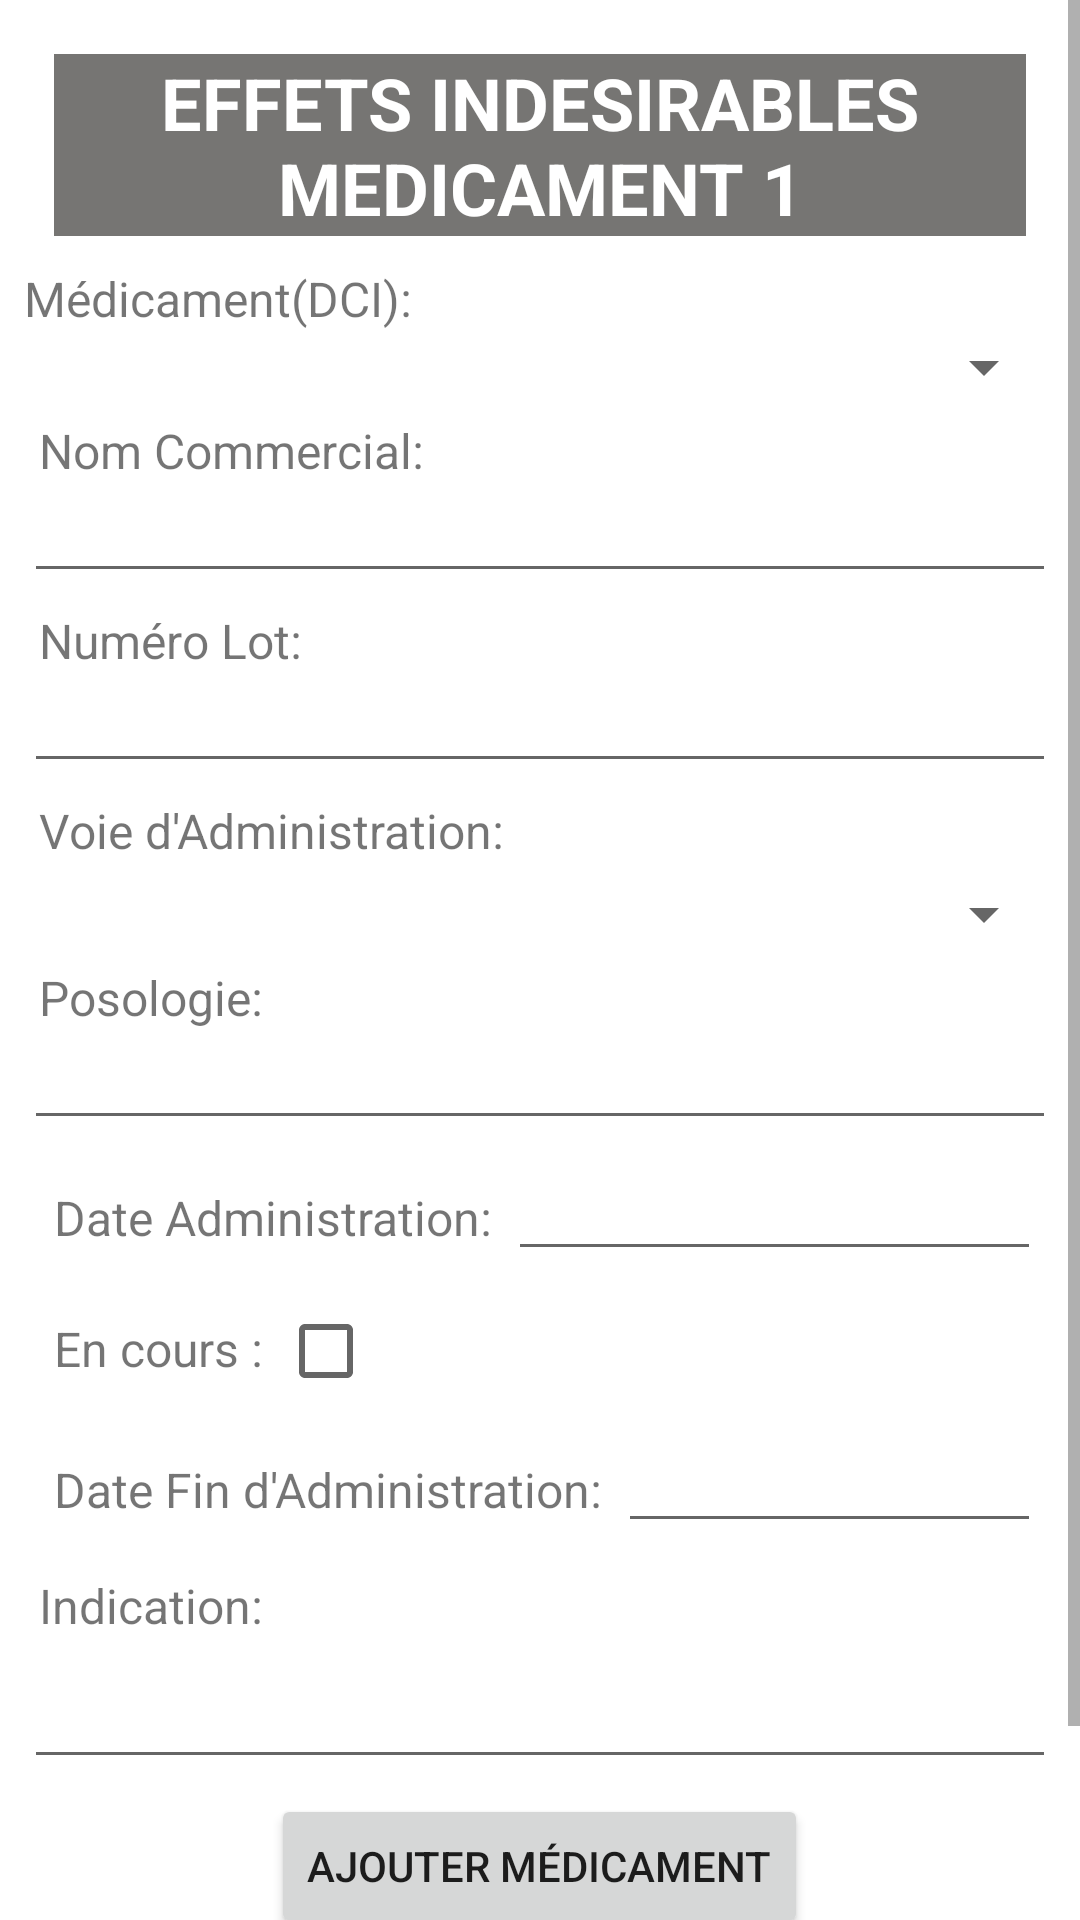

Produce the Android XML layout that renders to this screen, including the resource entries it uses.
<!-- AndroidManifest.xml: application theme Theme.PharmacoVigilance -->
<!-- res/layout/pharmaco2.xml -->
<?xml version="1.0" encoding="utf-8"?>
<ScrollView xmlns:android="http://schemas.android.com/apk/res/android"

    android:layout_width="match_parent"
    android:layout_height="match_parent">

<LinearLayout


    android:layout_width="match_parent"
    android:layout_height="wrap_content"
    android:background="@color/white"
    android:orientation="vertical"
    android:padding="8dp">

            <TextView
            android:layout_width="match_parent"
            android:layout_height="wrap_content"
            android:layout_margin="10dp"
            android:background="#767573"
            android:gravity="center"

            android:text="@string/effets_indesirables1"
            android:textColor="@color/white"
            android:textSize="24sp"
            android:textStyle="bold" />


        <TextView
            android:layout_width="match_parent"
            android:layout_height="wrap_content"

            android:text="Médicament(DCI):"
            android:textSize="16sp" />

        <Spinner
            android:id="@+id/dci"
            android:layout_width="match_parent"
            android:layout_height="wrap_content"
            android:padding="5dp"
            android:textSize="16sp" />

        <TextView
            android:layout_width="match_parent"
            android:layout_height="wrap_content"
            android:padding="5dp"
            android:text="Nom Commercial:"
            android:textSize="16sp" />

        <EditText
            android:id="@+id/nomCommercial"
            android:layout_width="match_parent"
            android:layout_height="wrap_content"
            android:padding="5dp"
            android:textSize="16sp" />
        <TextView
            android:layout_width="match_parent"
            android:layout_height="wrap_content"
            android:padding="5dp"
            android:text="Numéro Lot:"
            android:textSize="16sp" />

        <EditText
            android:id="@+id/lot"
            android:layout_width="match_parent"
            android:layout_height="wrap_content"
            android:padding="5dp"
            android:textSize="16sp" />


        <TextView
            android:layout_width="match_parent"
            android:layout_height="wrap_content"
            android:padding="5dp"
            android:text="Voie d'Administration:"
            android:textSize="16sp" />

        <Spinner
            android:id="@+id/voie"
            android:layout_width="match_parent"
            android:layout_height="wrap_content"
            android:padding="5dp"
            android:textSize="16sp" />

        <TextView
            android:layout_width="match_parent"
            android:layout_height="wrap_content"
            android:padding="5dp"
            android:text="Posologie:"
            android:textSize="16sp" />

        <EditText
            android:id="@+id/posologie"
            android:layout_width="match_parent"
            android:layout_height="wrap_content"
            android:padding="5dp"
            android:textSize="16sp" />
    <LinearLayout
        android:layout_width="match_parent"
        android:layout_height="wrap_content"
        android:layout_margin="5dp"
        android:orientation="horizontal">
        <TextView
            android:layout_width="wrap_content"
            android:layout_height="wrap_content"
            android:padding="5dp"
            android:text="Date Administration:"
            android:textSize="16sp" />

        <EditText
            android:id="@+id/dda"
            android:layout_width="match_parent"
            android:layout_height="wrap_content"
            android:paddingStart="5dp"
            android:textSize="16sp"  />
    </LinearLayout>
<LinearLayout
    android:layout_width="match_parent"
    android:layout_height="wrap_content"
    android:orientation="horizontal"
    android:layout_margin="5dp">

    <TextView
        android:layout_width="wrap_content"
        android:layout_height="wrap_content"
        android:padding="5dp"
        android:text="En cours :"
        android:textSize="16sp" />

    <CheckBox
        android:id="@+id/encours"
        android:layout_width="wrap_content"
        android:layout_height="wrap_content"
        android:padding="5dp" />
</LinearLayout>
    <LinearLayout
        android:layout_width="match_parent"
        android:layout_height="wrap_content"
        android:orientation="horizontal"
        android:layout_margin="5dp">
        <TextView
            android:layout_width="wrap_content"
            android:layout_height="wrap_content"
            android:padding="5dp"
            android:text="Date Fin d'Administration:"
            android:textSize="16sp" />

        <EditText
            android:id="@+id/dfa"
            android:layout_width="match_parent"
            android:layout_height="wrap_content"
            android:paddingStart="5dp"
            android:textSize="16sp" />
    </LinearLayout>

        <TextView
            
            android:layout_width="match_parent"
            android:layout_height="wrap_content"
            android:padding="5dp"
            android:text="Indication:"
            android:textSize="16sp" />

        <EditText
            android:id="@+id/indication"
            android:layout_width="match_parent"
            android:layout_height="42dp"
            android:padding="5dp"
            android:textSize="16sp" />






    <Button
        android:id="@+id/ajouter"
        android:layout_width="wrap_content"
        android:layout_height="wrap_content"
        android:text="Ajouter Médicament"
        android:layout_gravity="center"
        android:layout_marginTop="5dp"
         />

    <Button
        android:id="@+id/next1P2"
        style="@style/Widget.AppCompat.Button.Small"
        android:layout_width="wrap_content"
        android:layout_height="wrap_content"
        android:layout_marginTop="10dp"
        android:backgroundTint="#6160EE"
        android:paddingHorizontal="32dp"
        android:paddingVertical="5dp"
        android:stateListAnimator="@android:anim/accelerate_decelerate_interpolator"
        android:text="@string/next"
        android:layout_gravity="center"
        android:textColor="@color/white"
        android:textSize="24sp"
        />


</LinearLayout>
</ScrollView>
<!-- resources referenced by this layout -->
<resources>
  <string name="effets_indesirables1">EFFETS INDESIRABLES MEDICAMENT 1</string>
  <string name="next">Next</string>
  <style name="Theme.PharmacoVigilance" parent="Base.Theme.PharmacoVigilance" />
  <style name="Base.Theme.PharmacoVigilance" parent="Theme.AppCompat.Light.NoActionBar">
          
          
      </style>
  <!-- not gathered from this repository: default colours our renderer supplied (Android Studio template values) -->
  <color name="white">#FFFFFFFF</color>
</resources>
